Run: headless pygame with SDL's dummy video driver; simulated clock (each Clock.tick advances the game by its frame time, no real sleeping); random seed 0; keys injected as events and as key.get_pressed() state; no mouse input.
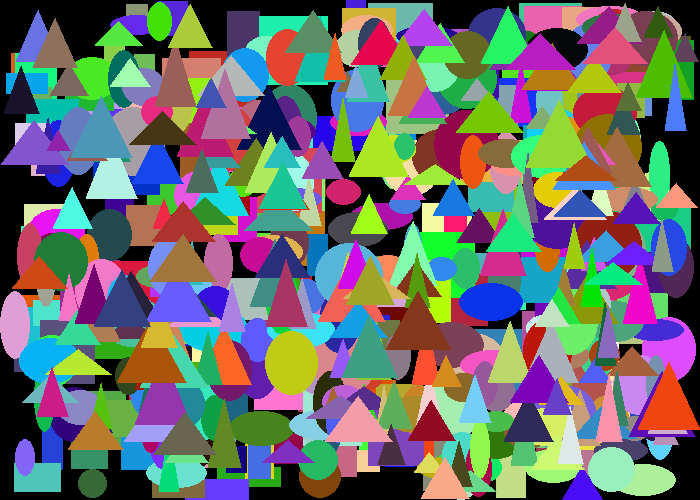
Frame 1 of 4 · flips 1–60 · no input
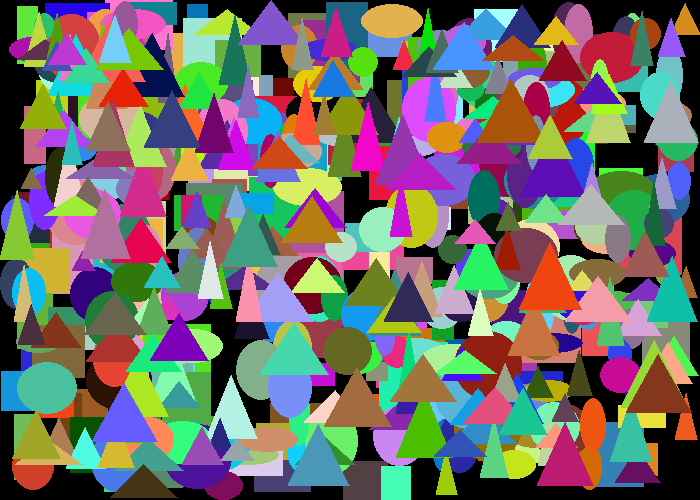
Frame 2 of 4 · flips 61–180 · tapped SPACE, RETURN · held RIGHT (→), D
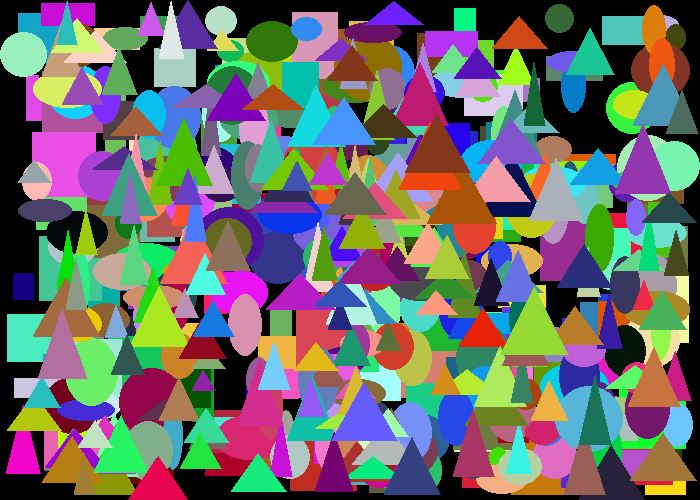
Frame 3 of 4 · flips 181–300 · held DOWN (↓), S
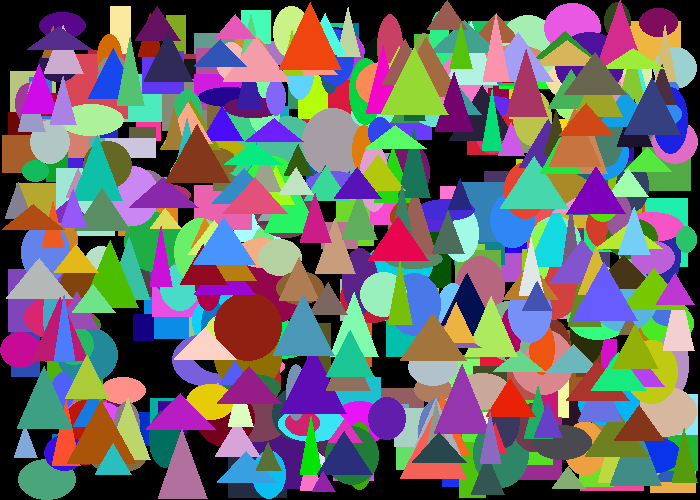
Frame 4 of 4 · flips 301–420 · held LEFT (←), A, UP (↑), W

The pygame program that drew these frames:

import pygame
import random

# Colours
BLACK = (0, 0, 0)
WHITE = (255, 255, 255)
GREEN = (0, 255, 0)
RED = (255, 0, 0)


# --- Class Definition ---

class rectangle:
    def __init__(self):
        #x and y positions
        self.x = random.randrange(0, 700)
        self.y = random.randrange(0, 500)

        #sizes aka width and height
        self.width = random.randrange(20, 70)
        self.height = random.randrange(20, 70)

        #movement
        self.change_x = random.choice([-3, -2, -1, 1, 2, 3])
        self.change_y = random.choice([-3, -2, -1, 1, 2, 3])

        #randomg colours
        self.color = (random.randrange(0, 256),
                      random.randrange(0, 256),
                      random.randrange(0, 256))

    def draw(self, screen):
        #draw a rectangle
        pygame.draw.rect(screen, self.color, [self.x, self.y, self.width, self.height])

    def move(self):
        #basically make it move
        self.x += self.change_x
        self.y += self.change_y

        #bounce off the edges
        if self.x < 0:
            self.x = 0
            self.change_x *= -1
        elif self.x + self.width > 700:
            self.x = 700 - self.width
            self.change_x *= -1
        if self.y < 0:
            self.y = 0
            self.change_y *= -1
        elif self.y + self.height > 500:
            self.y = 500 - self.height
            self.change_y *= -1

class ellipse(rectangle):
#uses the settings from rectange
    def draw(self, screen):
        pygame.draw.ellipse(screen, self.color, [self.x, self.y, self.width, self.height])

class triangle(rectangle):
    def draw(self, screen):
        point1 = (self.x + self.width // 2, self.y)     
        point2 = (self.x, self.y + self.height)        
        point3 = (self.x + self.width, self.y + self.height) 
        pygame.draw.polygon(screen, self.color, [point1, point2, point3])


pygame.init()

size = (700, 500)
screen = pygame.display.set_mode(size)
pygame.display.set_caption("classes")

done = False
clock = pygame.time.Clock()

#lists
my_list = []

#rectanges
for i in range(200):
    my_object = rectangle()
    my_list.append(my_object)

#a ellipses
for i in range(200):
    my_object = ellipse()
    my_list.append(my_object)

#a ellipses
for i in range(200):
    my_object = triangle()
    my_list.append(my_object)

# --- Main Program Loop ---
while not done:
    for event in pygame.event.get():
        if event.type == pygame.QUIT:
            done = True

    #moving all the stuffs
    for item in my_list:
        item.move()

    screen.fill(BLACK)

    #all the drawings of shapes n stuff
    for item in my_list:
        item.draw(screen)

    pygame.display.flip()

    clock.tick(60)

pygame.quit()
